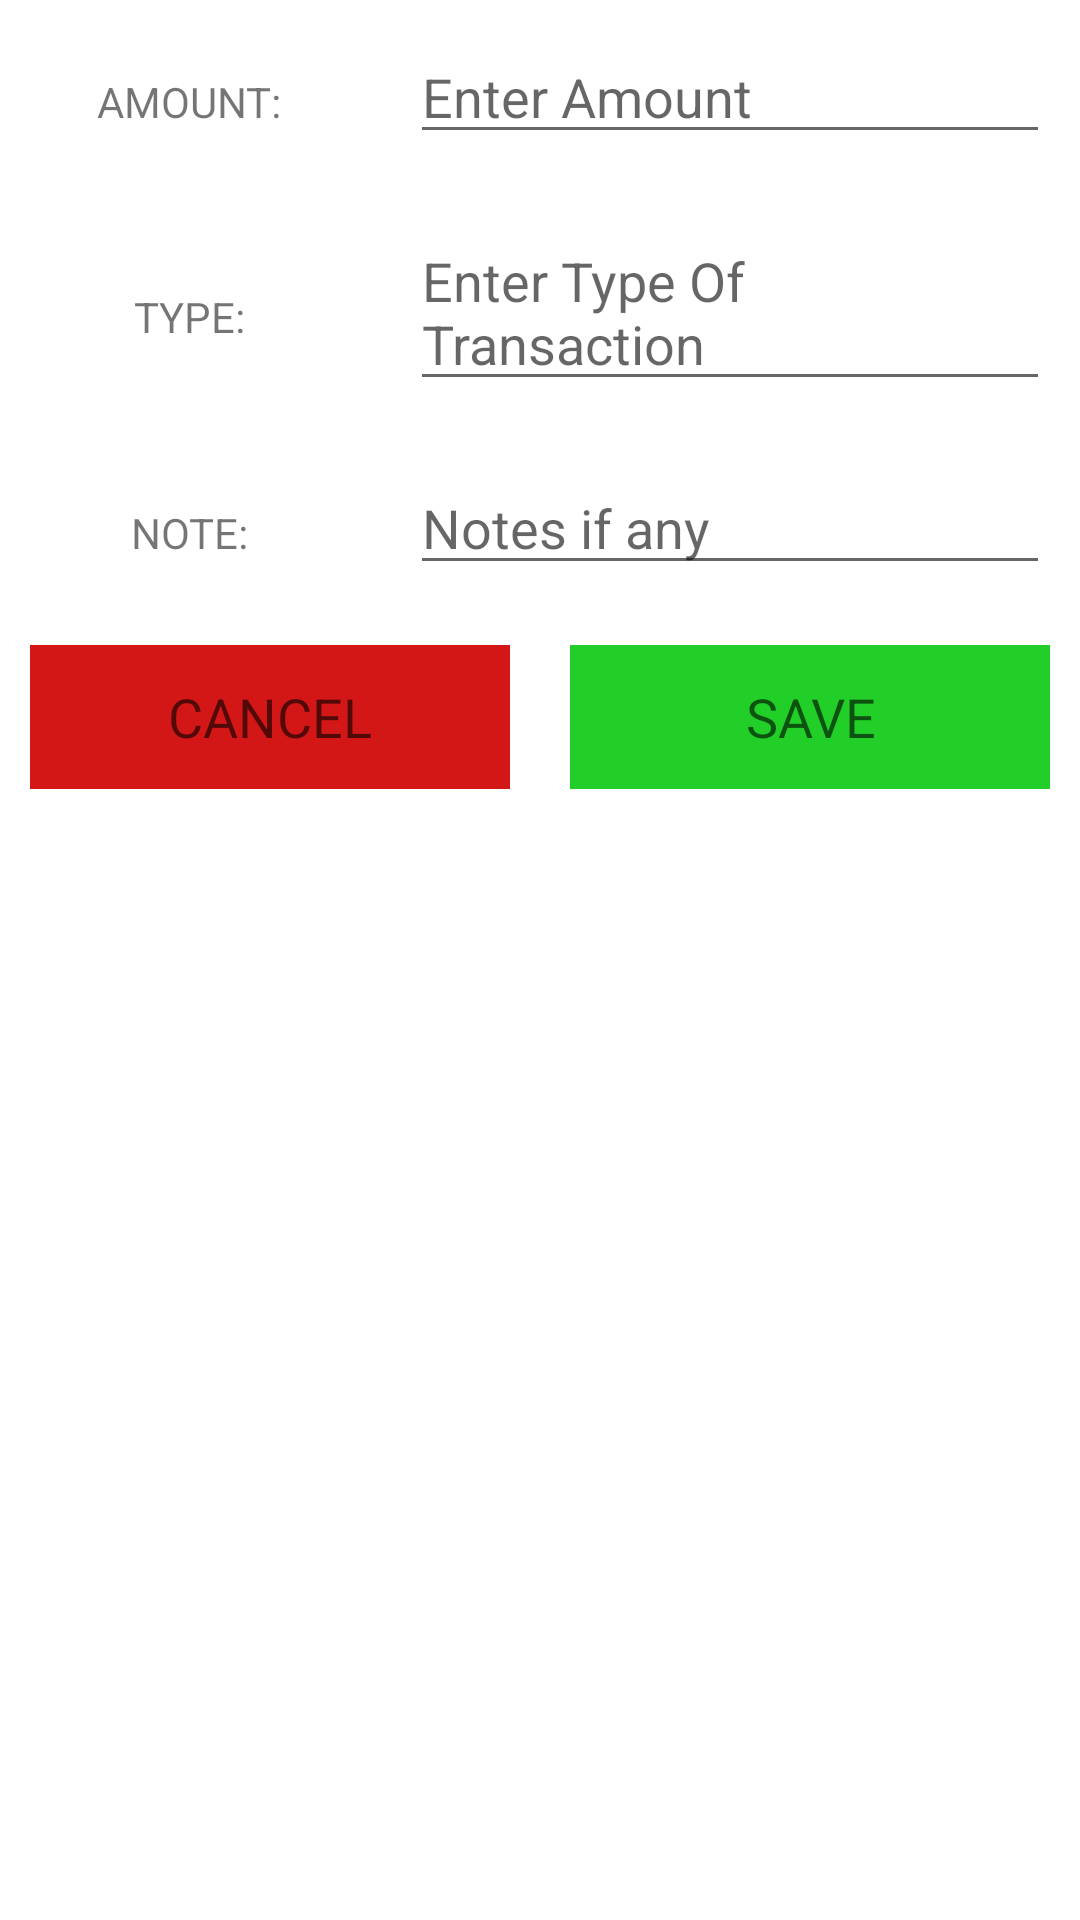

Android layout source for this screen:
<!-- AndroidManifest.xml: application theme Theme.ExpenseManager -->
<!-- res/layout/custom_layout_for_insertdata.xml -->
<?xml version="1.0" encoding="utf-8"?>
<LinearLayout
    xmlns:android="http://schemas.android.com/apk/res/android"
    xmlns:app="http://schemas.android.com/apk/res-auto"
    android:layout_width="match_parent"
    android:orientation="vertical"
    android:layout_height="match_parent">

    <ScrollView
        android:layout_width="match_parent"
        android:layout_height="match_parent">
        <LinearLayout
            android:layout_width="match_parent"
            android:layout_height="match_parent"
            android:orientation="vertical">

            <LinearLayout
                android:layout_width="match_parent"
                android:layout_height="wrap_content"
                android:orientation="horizontal">

                <RelativeLayout
                    android:layout_width="0dp"
                    android:layout_height="wrap_content"
                    android:layout_margin="10dp"
                    android:gravity="center"
                    android:layout_weight="1">
                    <TextView
                        android:layout_width="wrap_content"
                        android:text="AMOUNT:"

                        android:layout_height="wrap_content"
                        />
                </RelativeLayout>

                <RelativeLayout
                    android:layout_width="0dp"
                    android:layout_height="wrap_content"
                    android:layout_margin="10dp"
                    android:layout_weight="2">
                    <EditText
                        android:layout_width="match_parent"
                        android:layout_height="wrap_content"
                        android:id="@+id/amount"
                        android:hint="Enter Amount"
                        />
                </RelativeLayout>
            </LinearLayout>


            <LinearLayout
                android:layout_width="match_parent"
                android:layout_height="wrap_content"
                android:orientation="horizontal">

                <RelativeLayout
                    android:layout_width="0dp"
                    android:layout_height="wrap_content"
                    android:layout_margin="10dp"
                    android:gravity="center"
                    android:layout_weight="1">
                    <TextView
                        android:layout_width="wrap_content"
                        android:text="TYPE:"

                        android:layout_height="wrap_content"
                        />
                </RelativeLayout>

                <RelativeLayout
                    android:layout_width="0dp"
                    android:layout_height="wrap_content"
                    android:layout_margin="10dp"
                    android:layout_weight="2">

                    <EditText
                        android:id="@+id/type_edt"
                        android:layout_width="match_parent"
                        android:layout_height="wrap_content"
                        android:hint="Enter Type Of Transaction" />
                </RelativeLayout>
            </LinearLayout>

            <LinearLayout
                android:layout_width="match_parent"
                android:layout_height="wrap_content"
                android:orientation="horizontal">

                <RelativeLayout
                    android:layout_width="0dp"
                    android:layout_height="wrap_content"
                    android:layout_margin="10dp"
                    android:gravity="center"
                    android:layout_weight="1">
                    <TextView
                        android:layout_width="wrap_content"
                        android:text="NOTE:"

                        android:layout_height="wrap_content"
                        />
                </RelativeLayout>

                <RelativeLayout
                    android:layout_width="0dp"
                    android:layout_height="wrap_content"
                    android:layout_margin="10dp"
                    android:layout_weight="2">
                    <EditText
                        android:layout_width="match_parent"
                        android:layout_height="wrap_content"
                        android:id="@+id/note_edt"
                        android:hint="Notes if any"
                        />
                </RelativeLayout>
            </LinearLayout>


            <LinearLayout
                android:layout_width="match_parent"
                android:layout_height="wrap_content"
                android:orientation="horizontal">

                <RelativeLayout
                    android:layout_width="0dp"
                    android:layout_height="wrap_content"
                    android:layout_margin="10dp"
                    android:gravity="center"
                    android:layout_weight="2">

                    <Button
                        android:id="@+id/btnCancel"
                        android:layout_width="match_parent"
                        android:layout_height="wrap_content"
                        android:background="@android:color/holo_red_dark"
                        android:text="CANCEL"
                        android:textAppearance="?android:textAppearanceMedium"
                        app:backgroundTint="#D31717" />
                </RelativeLayout>

                <RelativeLayout
                    android:layout_width="0dp"
                    android:layout_height="wrap_content"
                    android:layout_margin="10dp"
                    android:layout_weight="2">

                    <Button
                        android:id="@+id/btnSave"
                        android:layout_width="match_parent"
                        android:layout_height="wrap_content"
                        android:background="@android:color/holo_green_dark"
                        android:textAppearance="?android:textAppearanceMedium"
                        android:backgroundTint="@android:color/holo_green_dark"
                        android:text="SAVE"
                        app:backgroundTint="#22CF29" />
                </RelativeLayout>

            </LinearLayout>

        </LinearLayout>
    </ScrollView>

</LinearLayout>
<!-- resources referenced by this layout -->
<resources>
  <style name="Theme.ExpenseManager" parent="Theme.MaterialComponents.DayNight.DarkActionBar">
          
          <item name="colorPrimary">@color/purple_500</item>
          <item name="colorPrimaryVariant">@color/purple_700</item>
          <item name="colorOnPrimary">@color/white</item>
          
          <item name="colorSecondary">@color/teal_200</item>
          <item name="colorSecondaryVariant">@color/teal_700</item>
          <item name="colorOnSecondary">@color/black</item>
          
          <item name="android:statusBarColor" tools:targetApi="l">?attr/colorPrimaryVariant</item>
          
          <item name="windowActionBar">false</item>
          <item name="windowNoTitle">true</item>
          <item name="drawerArrowStyle">@style/DrawerIconStyle</item>
      </style>
  <color name="purple_500">#FF6200EE</color>
  <color name="purple_700">#FF3700B3</color>
  <color name="white">#FFFFFF</color>
  <color name="teal_200">#FF03DAC5</color>
  <color name="teal_700">#FF018786</color>
  <color name="black">#FF000000</color>
  <style name="DrawerIconStyle" parent="Widget.AppCompat.DrawerArrowToggle">
          <item name="color">@android:color/white</item>
      </style>
</resources>
